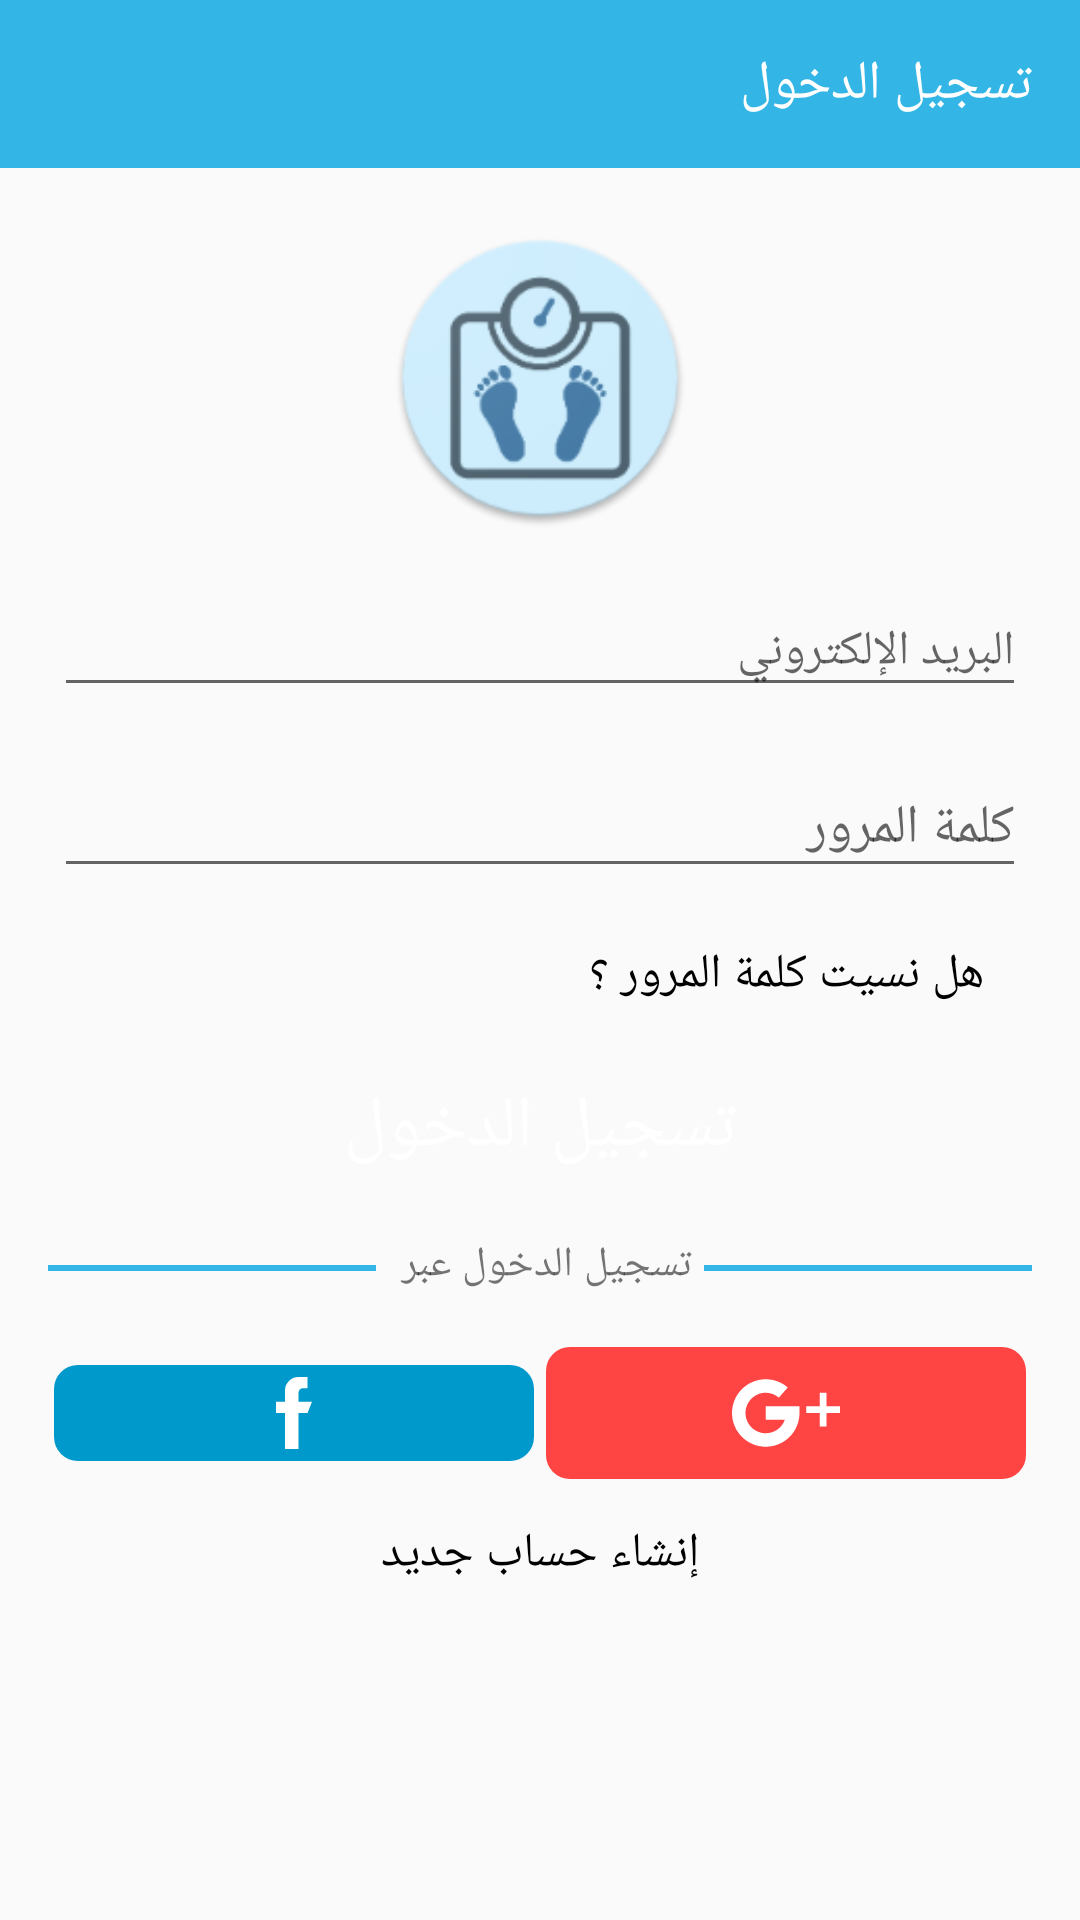

The Android layout XML behind this screen, and the referenced resources:
<!-- AndroidManifest.xml: application theme AppTheme -->
<!-- res/layout/activity_login.xml -->
<?xml version="1.0" encoding="utf-8"?>
<LinearLayout xmlns:android="http://schemas.android.com/apk/res/android"
    xmlns:tools="http://schemas.android.com/tools"
    android:layout_width="match_parent"
    android:layout_height="match_parent"
    android:orientation="vertical"
    tools:context=".activities.loginActivity">

    <android.support.v7.widget.Toolbar
        android:layout_width="match_parent"
        android:layout_height="wrap_content"
        android:background="@color/colorPrimary">
        <LinearLayout
            android:layout_width="match_parent"
            android:layout_height="wrap_content"
            style="@style/paddings">
            <TextView
                android:layout_gravity="start"
                android:layout_width="match_parent"
                android:layout_height="wrap_content"
                android:text="@string/login"
                android:textColor="@android:color/white"
                android:textAppearance="@style/Base.TextAppearance.AppCompat.Medium"/>
        </LinearLayout>
    </android.support.v7.widget.Toolbar>
    <LinearLayout
        android:layout_width="match_parent"
        android:layout_height="0dp"
        style="@style/paddings"
        android:layout_weight="1"
        android:orientation="vertical">
        <ImageView
            android:layout_width="100dp"
            android:layout_height="100dp"
            android:layout_gravity="center"
            android:layout_marginBottom="8dp"
            android:layout_marginTop="16dp"
            android:contentDescription="@string/logl"
            android:src="@mipmap/ic_launcher" />
        <android.support.design.widget.TextInputLayout
            android:layout_marginBottom="4dp"
            android:layout_width="match_parent"
            android:layout_height="wrap_content"
            android:padding="2dp">
            <EditText
                android:id="@+id/username_ed"
                android:layout_width="match_parent"
                android:layout_height="wrap_content"
                android:drawableEnd="@drawable/ic_mail_outline_black_24dp"
                android:drawablePadding="8dp"
                android:hint="@string/email"
                android:inputType="text"
                android:textSize="16sp" />
        </android.support.design.widget.TextInputLayout>
        <android.support.design.widget.TextInputLayout
            android:layout_marginBottom="4dp"
            android:layout_width="match_parent"
            android:layout_height="wrap_content"
            android:padding="2dp">
            <EditText
                android:id="@+id/password_ed"
                android:layout_width="match_parent"
                android:layout_height="wrap_content"
                android:layout_marginTop="4dp"
                android:drawableEnd="@drawable/ic_lock_outline_black_24dp"
                android:drawablePadding="8dp"
                android:hint="@string/password"
                android:inputType="textPassword"
                android:textSize="18sp" />
        </android.support.design.widget.TextInputLayout>
        <TextView
            android:id="@+id/forget_pass_tv"
            style="@style/paddings"
            android:layout_width="match_parent"
            android:layout_height="wrap_content"
            android:layout_gravity="end"
            android:clickable="true"
            android:foreground="?attr/selectableItemBackgroundBorderless"
            android:paddingBottom="8dp"
            android:paddingTop="8dp"
            android:fontFamily=""
            android:text="@string/forget_password"
            android:textColor="#000000"
            android:textSize="16sp"
            android:textStyle="normal"
            android:focusable="true" />
        <Button
            android:id="@+id/login_btn"
            android:layout_width="match_parent"
            android:layout_height="wrap_content"
            android:layout_marginTop="8dp"
            android:background="@drawable/btn_bg"
            android:text="@string/login"
            android:textColor="@android:color/white"
            android:textSize="24sp"
            android:layout_marginBottom="4dp"/>
        <LinearLayout
            android:layout_width="match_parent"
            android:layout_height="wrap_content"
            android:orientation="horizontal"
            android:layout_marginTop="8dp"
            android:layout_marginBottom="8dp">
            <View
                android:id="@+id/divider"
                android:layout_width="match_parent"
                android:layout_height="2dp"
                android:layout_weight="1"
                android:layout_marginTop="10dp"
                android:background="@color/colorPrimary"/>
            <TextView
                android:layout_width="match_parent"
                android:layout_height="wrap_content"
                android:layout_weight="1"
                android:paddingEnd="4dp"
                android:paddingStart="4dp"
                android:paddingLeft="4dp"
                android:paddingRight="4dp"
                android:fontFamily="cursive"
                android:text="@string/sign_with" />
            <View
                android:id="@+id/divider4"
                android:layout_width="match_parent"
                android:layout_height="2dp"
                android:layout_weight="1"
                android:background="@color/colorPrimary"
                android:layout_marginTop="10dp"/>
        </LinearLayout>
        <LinearLayout
            android:layout_width="match_parent"
            android:layout_height="wrap_content"
            android:orientation="horizontal"
            android:layout_marginTop="8dp"
            android:gravity="center">
            <ImageButton
                android:id="@+id/fb_ib"
                android:layout_width="0dp"
                android:layout_height="wrap_content"
                android:layout_weight="1"
                android:background="@drawable/facbook_btn_bg"
                android:layout_margin="2dp"
                android:contentDescription="@string/facebook_login"
                android:src="@drawable/ic_facebook_logo"/>
            <ImageButton
                android:id="@+id/gl_ib"
                android:layout_width="0dp"
                android:layout_height="wrap_content"
                android:layout_weight="1"
                android:background="@drawable/google_btn_bg"
                android:layout_margin="2dp"
                android:contentDescription="@string/google_login"
                android:src="@drawable/ic_001_google_plus"/>
        </LinearLayout>
        <TextView
            android:id="@+id/new_account"
            style="@style/paddings"
            android:layout_width="match_parent"
            android:layout_height="wrap_content"
            android:layout_gravity="end"
            android:clickable="true"
            android:foreground="?attr/selectableItemBackgroundBorderless"
            android:paddingBottom="8dp"
            android:paddingTop="8dp"
            android:fontFamily=""
            android:text="@string/create_new_account"
            android:textColor="#000000"
            android:textAlignment="center"
            android:textSize="16sp"
            android:textStyle="normal"
            android:focusable="true" />
    </LinearLayout>

</LinearLayout>
<!-- resources referenced by this layout -->
<resources>
  <color name="colorPrimary">@android:color/holo_blue_light</color>
  <!-- drawable facbook_btn_bg (drawable) -->
  <?xml version="1.0" encoding="utf-8"?>
  <shape android:shape="rectangle" xmlns:android="http://schemas.android.com/apk/res/android">
      <solid android:color="@android:color/holo_blue_dark"/>
      <corners android:radius="8dp"/>
      <padding android:bottom="4dp" android:top="4dp" android:left="8dp" android:right="8dp"/>
  </shape>
  <!-- drawable google_btn_bg (drawable) -->
  <?xml version="1.0" encoding="utf-8"?>
  <shape android:shape="rectangle" xmlns:android="http://schemas.android.com/apk/res/android">
      <solid android:color="@android:color/holo_red_light"/>
      <corners android:radius="8dp"/>
      <padding android:bottom="4dp" android:top="4dp" android:left="8dp" android:right="8dp"/>
  </shape>
  <!-- drawable ic_001_google_plus (drawable) -->
  <vector android:height="36dp" android:viewportHeight="512"
      android:viewportWidth="512" android:width="36dp" xmlns:android="http://schemas.android.com/apk/res/android">
      <path android:fillColor="#FFFFFFFF" android:pathData="M448,224l0,-64l-32,0l0,64l-64,0l0,32l64,0l0,64l32,0l0,-64l64,0l0,-32z"/>
      <path android:fillColor="#FFFFFFFF" android:pathData="M160,224v64h90.528c-13.216,37.248 -48.8,64 -90.528,64c-52.928,0 -96,-43.072 -96,-96c0,-52.928 43.072,-96 96,-96c22.944,0 45.024,8.224 62.176,23.168l42.048,-48.256C235.424,109.824 198.432,96 160,96C71.776,96 0,167.776 0,256s71.776,160 160,160s160,-71.776 160,-160v-32H160z"/>
  </vector>
  <!-- drawable ic_facebook_logo (drawable) -->
  <vector android:height="24dp" android:viewportHeight="512"
      android:viewportWidth="512" android:width="24dp" xmlns:android="http://schemas.android.com/apk/res/android">
      <path android:fillColor="#FFFFFFFF" android:pathData="M288,176v-64c0,-17.664 14.336,-32 32,-32h32V0h-64c-53.024,0 -96,42.976 -96,96v80h-64v80h64v256h96V256h64l32,-80H288z"/>
  </vector>
  <!-- mipmap ic_launcher: png bitmap (mipmap-hdpi, 6530 bytes) -->
  <string name="create_new_account">إنشاء حساب جديد</string>
  <string name="email">البريد الإلكتروني</string>
  <string name="facebook_login">facebook login</string>
  <string name="forget_password">هل نسيت كلمة المرور ؟</string>
  <string name="google_login">google login</string>
  <string name="login">تسجيل الدخول</string>
  <string name="logl">logo</string>
  <string name="password">كلمة المرور</string>
  <string name="sign_with">تسجيل الدخول عبر</string>
  <style name="paddings">
          <item name="android:paddingEnd">16dp</item>
          <item name="android:paddingStart">16dp</item>
          <item name="android:layout_marginTop">4dp</item>
      </style>
  <style name="AppTheme" parent="Theme.AppCompat.Light.NoActionBar">
          
          <item name="colorPrimary">@color/colorPrimary</item>
          <item name="colorPrimaryDark">@color/colorPrimaryDark</item>
          <item name="colorAccent">@color/colorAccent</item>
      </style>
  <color name="colorPrimaryDark">@android:color/holo_blue_dark</color>
  <color name="colorAccent">@android:color/holo_blue_dark</color>
</resources>
